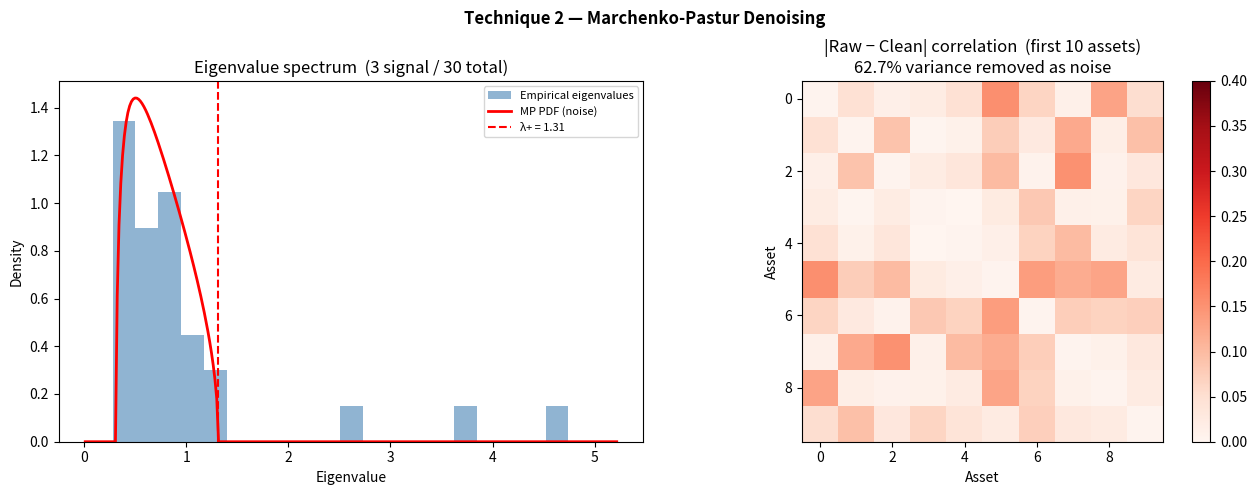

Write Python code to recreate this figure. (Note: this script raises an exception after producing the figure.)
"""
Technique 2 — Marchenko-Pastur Denoising

Use Random Matrix Theory to distinguish genuine co-movement from sampling noise
in a correlation matrix. Eigenvalues inside the MP bulk are noise; eigenvalues
above λ+ carry signal. Project out noise components → cleaner covariance.
"""

import numpy as np
from dataclasses import dataclass
from scipy.optimize import minimize_scalar


@dataclass
class MPResult:
    raw_corr: np.ndarray          # sample correlation matrix
    clean_corr: np.ndarray        # denoised correlation matrix
    eigenvalues: np.ndarray       # all eigenvalues of raw corr
    lambda_plus: float            # MP upper edge
    lambda_minus: float           # MP lower edge
    sigma_sq: float               # fitted noise variance
    n_signal: int                 # eigenvalues above λ+
    explained_noise_pct: float    # % variance removed as noise


# ---------------------------------------------------------------------------
# Core math
# ---------------------------------------------------------------------------

def _mp_pdf(x: np.ndarray, q: float, sigma_sq: float) -> np.ndarray:
    """Marchenko-Pastur probability density."""
    lam_plus  = sigma_sq * (1 + np.sqrt(q)) ** 2
    lam_minus = sigma_sq * (1 - np.sqrt(q)) ** 2
    pdf = np.zeros_like(x, dtype=float)
    mask = (x >= lam_minus) & (x <= lam_plus)
    xm = x[mask]
    pdf[mask] = (np.sqrt((lam_plus - xm) * (xm - lam_minus))
                 / (2 * np.pi * sigma_sq * q * xm))
    return pdf


def _fit_sigma(eigenvalues: np.ndarray, q: float) -> float:
    """Fit σ² by minimising KS distance between empirical and MP CDF."""
    def ks(log_s):
        s = np.exp(log_s)
        lp = s * (1 + np.sqrt(q)) ** 2
        lm = s * (1 - np.sqrt(q)) ** 2
        bulk = eigenvalues[(eigenvalues >= lm) & (eigenvalues <= lp)]
        if len(bulk) < 3:
            return 1.0
        # compare empirical variance inside bulk to σ²
        return abs(np.mean(bulk) - s)

    res = minimize_scalar(ks, bounds=(-3, 1), method="bounded")
    return np.exp(res.x)


def denoise(returns: np.ndarray) -> MPResult:
    """
    Parameters
    ----------
    returns : (T, n) array — T observations, n assets

    Returns
    -------
    MPResult
    """
    T, n = returns.shape
    q = n / T                                       # ratio

    # standardise each asset
    std = returns.std(axis=0, ddof=1)
    std[std < 1e-8] = 1.0
    R = (returns - returns.mean(axis=0)) / std

    corr = (R.T @ R) / T                            # sample correlation
    eigvals, eigvecs = np.linalg.eigh(corr)         # ascending order

    sigma_sq = _fit_sigma(eigvals, q)
    lam_plus  = sigma_sq * (1 + np.sqrt(q)) ** 2
    lam_minus = sigma_sq * (1 - np.sqrt(q)) ** 2

    # replace noise eigenvalues with their mean (bulk mean = σ²)
    signal_mask = eigvals > lam_plus
    n_signal = signal_mask.sum()

    cleaned_eigvals = eigvals.copy()
    noise_mean = eigvals[~signal_mask].mean() if (~signal_mask).any() else sigma_sq
    cleaned_eigvals[~signal_mask] = noise_mean

    clean_corr = eigvecs @ np.diag(cleaned_eigvals) @ eigvecs.T
    # re-normalise diagonal to 1
    d = np.sqrt(np.diag(clean_corr))
    clean_corr = clean_corr / np.outer(d, d)

    explained = (eigvals[~signal_mask].sum() / eigvals.sum()) * 100

    return MPResult(
        raw_corr=corr,
        clean_corr=clean_corr,
        eigenvalues=eigvals,
        lambda_plus=lam_plus,
        lambda_minus=lam_minus,
        sigma_sq=sigma_sq,
        n_signal=n_signal,
        explained_noise_pct=explained,
    )


# ---------------------------------------------------------------------------
# Demo
# ---------------------------------------------------------------------------

def demo():
    import matplotlib.pyplot as plt
    rng = np.random.default_rng(0)

    n, T = 30, 252          # 30 assets, 1 year daily
    # True factor model: 3 factors + idiosyncratic noise
    factors = rng.normal(0, 1, (T, 3))
    loadings = rng.normal(0, 0.4, (n, 3))
    idio = rng.normal(0, 0.8, (T, n))
    returns = factors @ loadings.T + idio   # (T, n)

    res = denoise(returns)

    q = n / T
    x_grid = np.linspace(0.01, res.eigenvalues.max() * 1.1, 300)
    mp = _mp_pdf(x_grid, q, res.sigma_sq)

    fig, axes = plt.subplots(1, 2, figsize=(13, 5))
    fig.suptitle("Technique 2 — Marchenko-Pastur Denoising", fontweight="bold")

    # left: eigenvalue histogram vs MP PDF
    ax = axes[0]
    ax.hist(res.eigenvalues, bins=20, density=True, alpha=0.6,
            color="steelblue", label="Empirical eigenvalues")
    ax.plot(x_grid, mp, "r-", lw=2, label="MP PDF (noise)")
    ax.axvline(res.lambda_plus, color="red", linestyle="--",
               label=f"λ+ = {res.lambda_plus:.2f}")
    ax.set_xlabel("Eigenvalue")
    ax.set_ylabel("Density")
    ax.set_title(f"Eigenvalue spectrum  ({res.n_signal} signal / {n} total)")
    ax.legend(fontsize=8)

    # right: raw vs clean correlation (first 10 assets)
    k = 10
    vmax = 1.0
    diff = np.abs(res.raw_corr[:k, :k] - res.clean_corr[:k, :k])
    im = axes[1].imshow(diff, cmap="Reds", vmin=0, vmax=0.4)
    axes[1].set_title(f"|Raw − Clean| correlation  (first {k} assets)\n"
                      f"{res.explained_noise_pct:.1f}% variance removed as noise")
    axes[1].set_xlabel("Asset"); axes[1].set_ylabel("Asset")
    plt.colorbar(im, ax=axes[1])

    plt.tight_layout()
    plt.savefig("demos/output_02_marchenko_pastur.png", dpi=120)
    plt.close()
    print("[2] Marchenko-Pastur — saved demos/output_02_marchenko_pastur.png")
    print(f"    Signal eigenvalues: {res.n_signal}, noise removed: {res.explained_noise_pct:.1f}%")


if __name__ == "__main__":
    demo()
